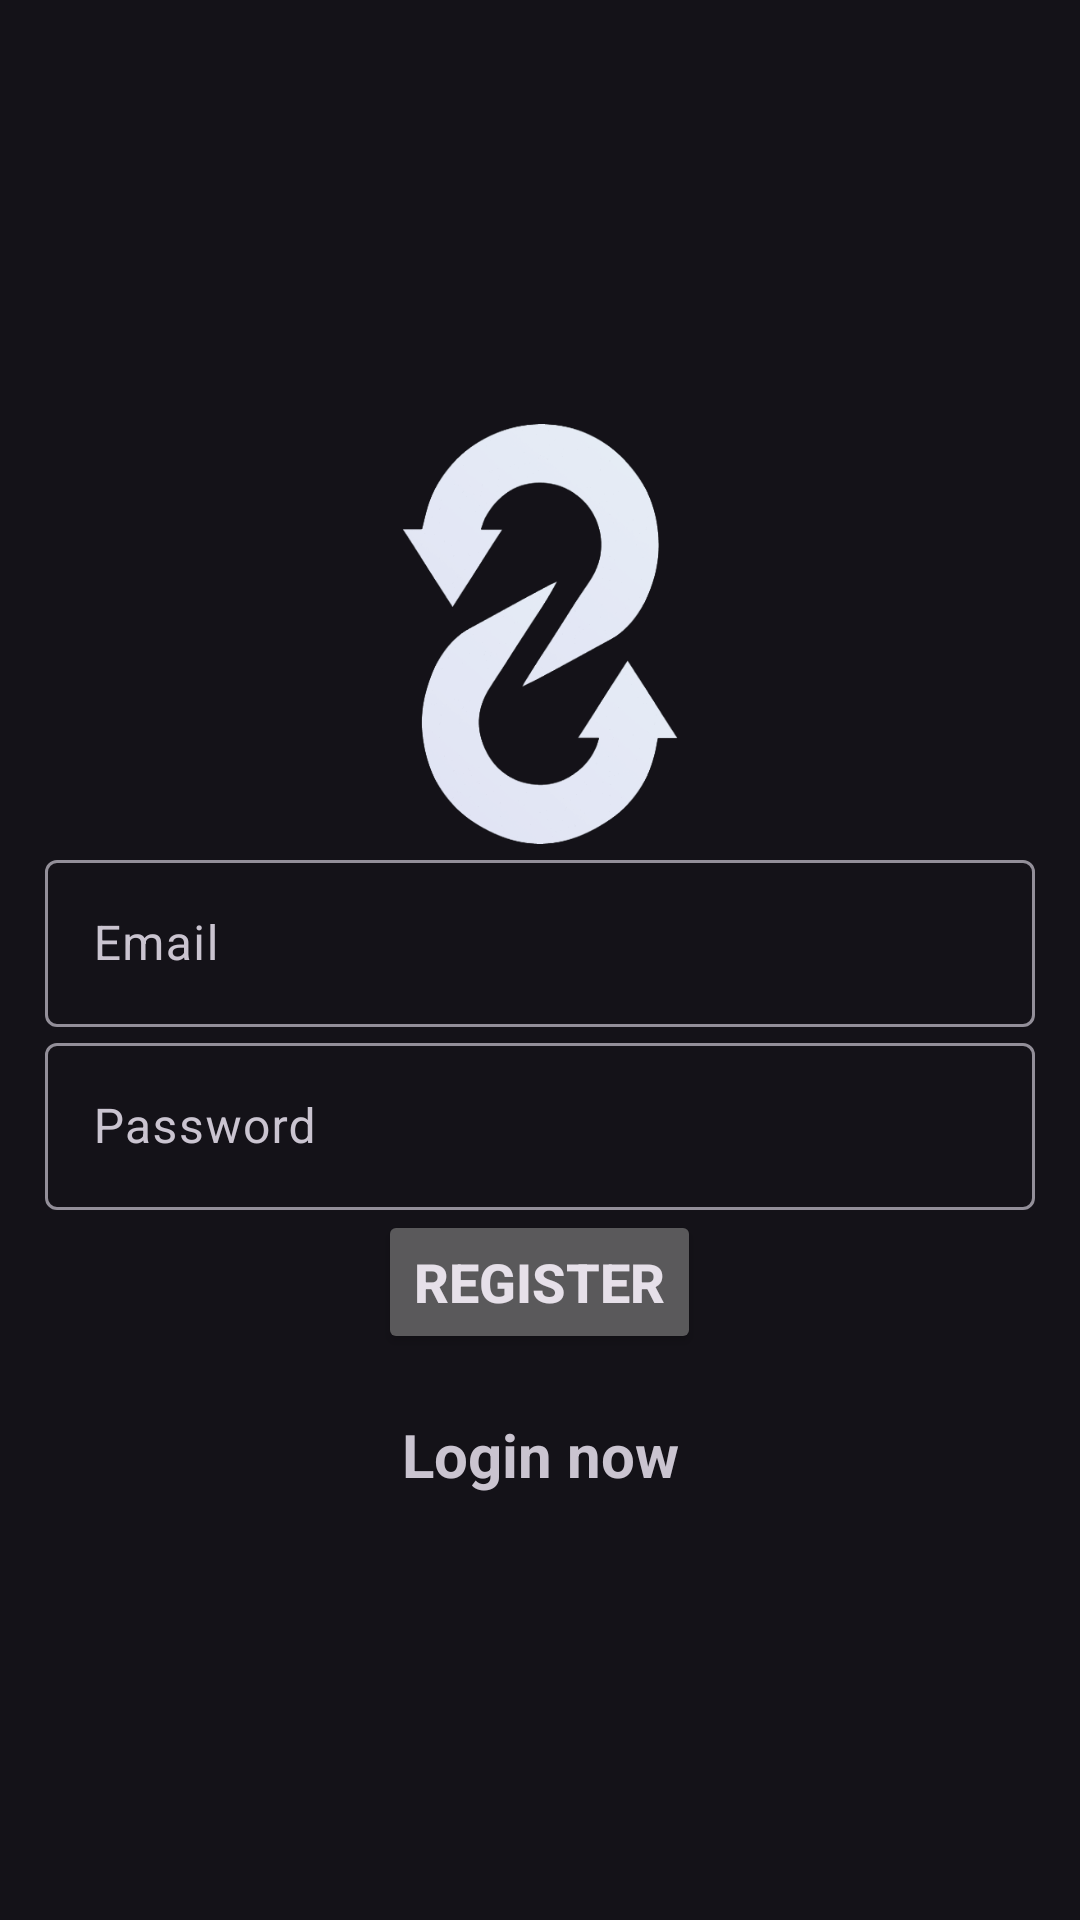

Write the Android layout XML for this screen, with the resource values it uses.
<!-- AndroidManifest.xml: application theme Theme.Material3.Dark -->
<!-- res/layout/activity_register.xml -->
<?xml version="1.0" encoding="utf-8"?>
<LinearLayout xmlns:android="http://schemas.android.com/apk/res/android"
    xmlns:tools="http://schemas.android.com/tools"
    android:layout_width="match_parent"
    android:layout_height="match_parent"
    android:gravity="center"
    android:orientation="vertical"
    android:padding="15dp"
    tools:context=".Register">

    <ImageView
        android:id="@+id/logo_image"
        android:layout_width="match_parent"
        android:layout_height="140dp"
        android:contentDescription="@string/logo"
        android:src="@drawable/logo_image" />


    <com.google.android.material.textfield.TextInputLayout
        android:layout_width="match_parent"
        android:layout_height="wrap_content">

        <com.google.android.material.textfield.TextInputEditText
            android:id="@+id/email"
            android:layout_width="match_parent"
            android:layout_height="wrap_content"
            android:hint="@string/email"
            android:inputType="textEmailAddress"
            android:minHeight="48dp"/>
    </com.google.android.material.textfield.TextInputLayout>

    <com.google.android.material.textfield.TextInputLayout
        android:layout_width="match_parent"
        android:layout_height="wrap_content">

        <com.google.android.material.textfield.TextInputEditText
            android:id="@+id/password"
            android:layout_width="match_parent"
            android:layout_height="wrap_content"
            android:hint="@string/password"
            android:inputType="textPassword"
            android:minHeight="48dp"/>
    </com.google.android.material.textfield.TextInputLayout>

    <ProgressBar
        android:id="@+id/progressBar"
        android:visibility="gone"
        android:layout_width="wrap_content"
        android:layout_height="wrap_content" />

    <Button
        android:id="@+id/btn_register"
        android:text="@string/register"
        android:textStyle="bold"
        android:textSize="18sp"
        android:layout_width="wrap_content"
        android:layout_height="wrap_content" />

    <TextView
        android:textStyle="bold"
        android:textSize="20sp"
        android:gravity="center"
        android:layout_marginTop="20dp"
        android:id="@+id/loginNow"
        android:text="@string/login_now"
        android:layout_width="match_parent"
        android:layout_height="wrap_content" />

</LinearLayout>
<!-- resources referenced by this layout -->
<resources>
  <!-- drawable logo_image: png bitmap (drawable, 49304 bytes) -->
  <string name="email">Email</string>
  <string name="login_now">Login now</string>
  <string name="logo">Logo</string>
  <string name="password">Password</string>
  <string name="register">Register</string>
</resources>
